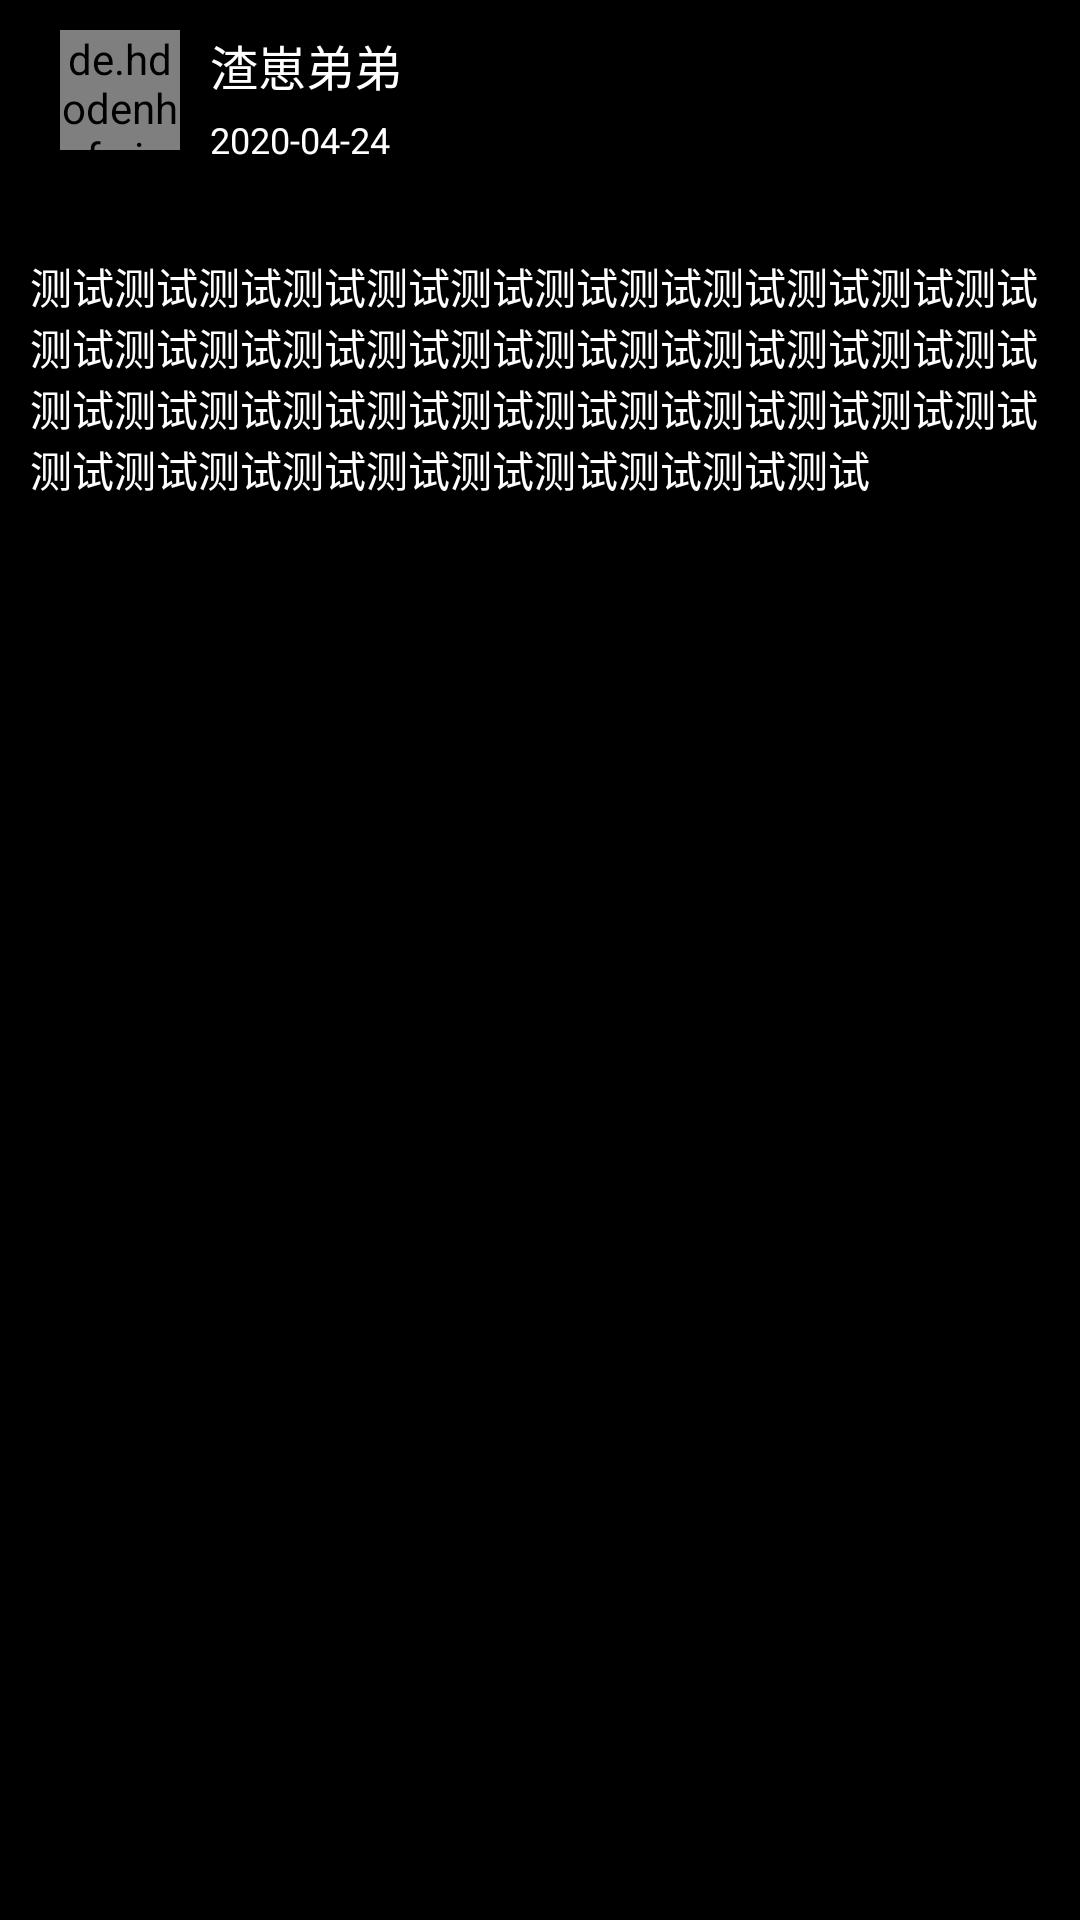

Write the Android layout XML for this screen, with the resource values it uses.
<!-- AndroidManifest.xml: application theme Theme.App -->
<!-- res/layout/listitem_anonymous.xml -->
<?xml version="1.0" encoding="utf-8"?>
<LinearLayout xmlns:android="http://schemas.android.com/apk/res/android"
    xmlns:app="http://schemas.android.com/apk/res-auto"
    xmlns:tools="http://schemas.android.com/tools"
    android:layout_width="match_parent"
    android:layout_height="wrap_content"
    android:background="@color/black"
    android:orientation="vertical">

    <LinearLayout
        android:layout_width="match_parent"
        android:layout_height="85dp"
        android:background="@color/black"
        android:orientation="horizontal">

        <de.hdodenhof.circleimageview.CircleImageView
            android:id="@+id/headImg"
            android:layout_width="40dp"
            android:layout_height="40dp"
            android:layout_marginStart="20dp"
            android:layout_marginTop="10dp"/>

        <LinearLayout
            android:layout_width="wrap_content"
            android:layout_height="wrap_content"
            android:layout_marginStart="10dp"
            android:orientation="vertical">

            <TextView
                android:id="@+id/userNickname"
                android:layout_width="wrap_content"
                android:layout_height="wrap_content"
                android:layout_marginTop="10dp"
                android:text="@string/userNickname"
                android:textColor="@color/white"
                android:textSize="16sp" />

            <TextView
                android:id="@+id/article_delivertime"
                android:layout_width="wrap_content"
                android:layout_height="wrap_content"
                android:layout_marginTop="5dp"
                android:textColor="@color/white"
                android:text="2020-04-24"
                android:textSize="12sp" />
        </LinearLayout>

    </LinearLayout>

    <LinearLayout
        android:layout_width="match_parent"
        android:layout_height="wrap_content">

        <TextView
            android:id="@+id/content"
            android:layout_width="match_parent"
            android:layout_height="wrap_content"
            android:layout_marginStart="10dp"
            android:layout_marginEnd="10dp"
            android:layout_marginBottom="20dp"
            android:textColor="@color/white"
            android:text="测试测试测试测试测试测试测试测试测试测试测试测试测试测试测试测试测试测试测试测试测试测试测试测试测试测试测试测试测试测试测试测试测试测试测试测试测试测试测试测试测试测试测试测试测试测试" />

    </LinearLayout>

    
    
    
    
    

    <ImageView
        android:id="@+id/article_img"
        android:layout_width="match_parent"
        android:layout_height="300dp"
        android:layout_columnWeight="1"
        android:layout_marginLeft="20dp"
        android:layout_marginTop="6dp"
        android:layout_marginRight="20dp"
        android:layout_marginBottom="20dp"
        android:scaleType="centerCrop" />

    
</LinearLayout>
<!-- resources referenced by this layout -->
<resources>
  <color name="black">#FF000000</color>
  <color name="white">#FFFFFFFF</color>
  <string name="userNickname">渣崽弟弟</string>
  <style name="Theme.App" parent="Theme.AppCompat.Light.NoActionBar">
          
          <item name="colorPrimary">@color/purple_500</item>
          <item name="colorPrimaryVariant">@color/purple_700</item>
          <item name="colorOnPrimary">@color/white</item>
          
          <item name="colorSecondary">@color/teal_200</item>
          <item name="colorSecondaryVariant">@color/teal_700</item>
          <item name="colorOnSecondary">@color/black</item>
          
          
          <item name="android:statusBarColor" tools:targetApi="l">@color/black</item>
          
          <item name="windowActionBar">false</item>
          <item name="windowNoTitle">true</item>
      </style>
  <color name="purple_500">#FF6200EE</color>
  <color name="purple_700">#FF3700B3</color>
  <color name="teal_200">#FF03DAC5</color>
  <color name="teal_700">#FF018786</color>
</resources>
